Run: headless pygame with SDL's dummy video driver; simulated clock (each Clock.tick advances the game by its frame time, no real sleeping); random seed 0; keys injected as events and as key.get_pressed() state; no mouse input.
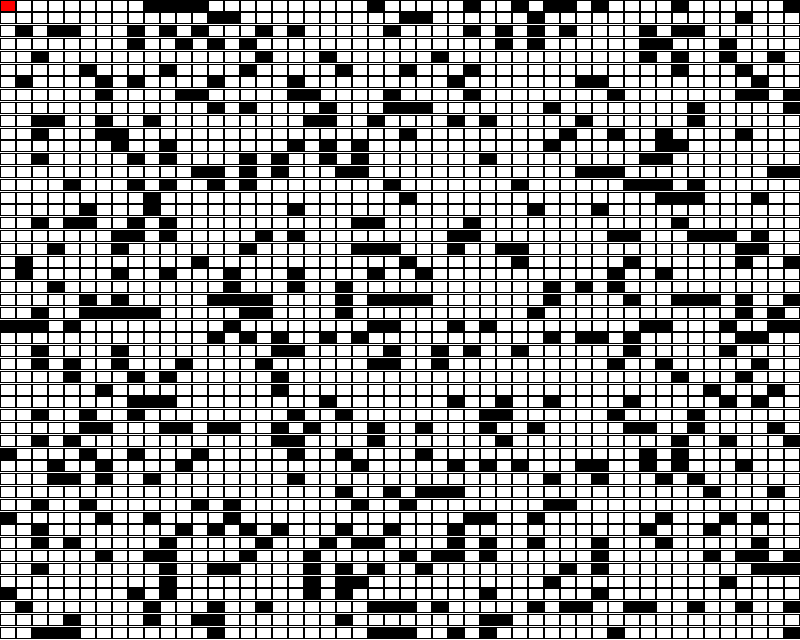
Frame 1 of 4 · flips 1–60 · no input
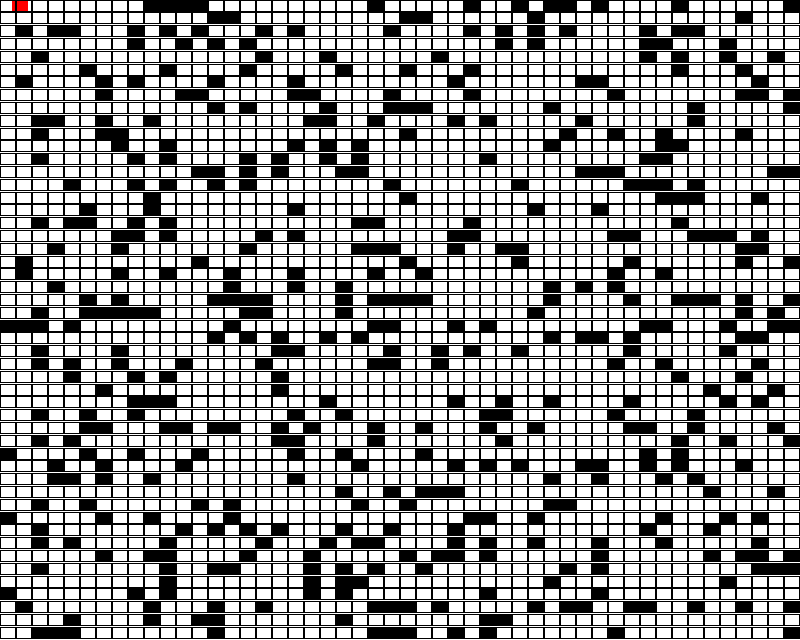
Frame 2 of 4 · flips 61–180 · tapped SPACE, RETURN · held RIGHT (→), D
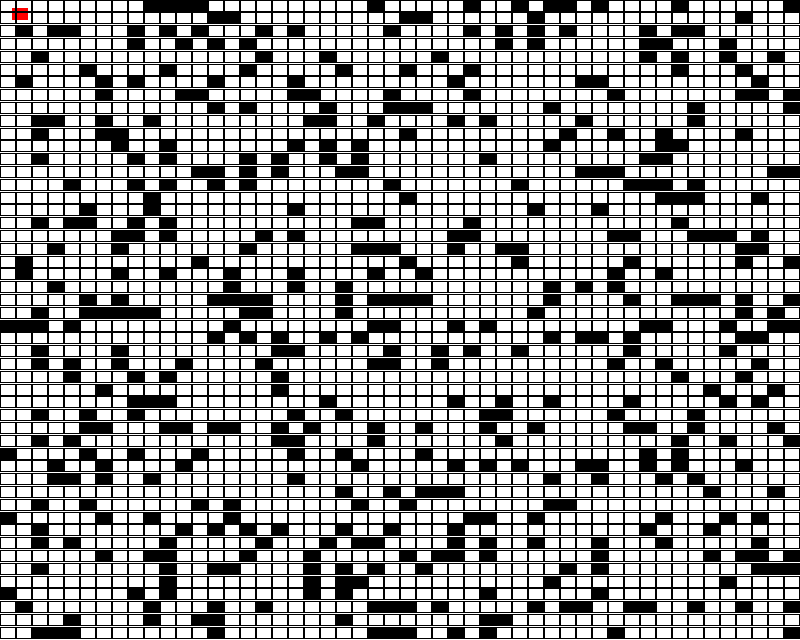
Frame 3 of 4 · flips 181–300 · held DOWN (↓), S
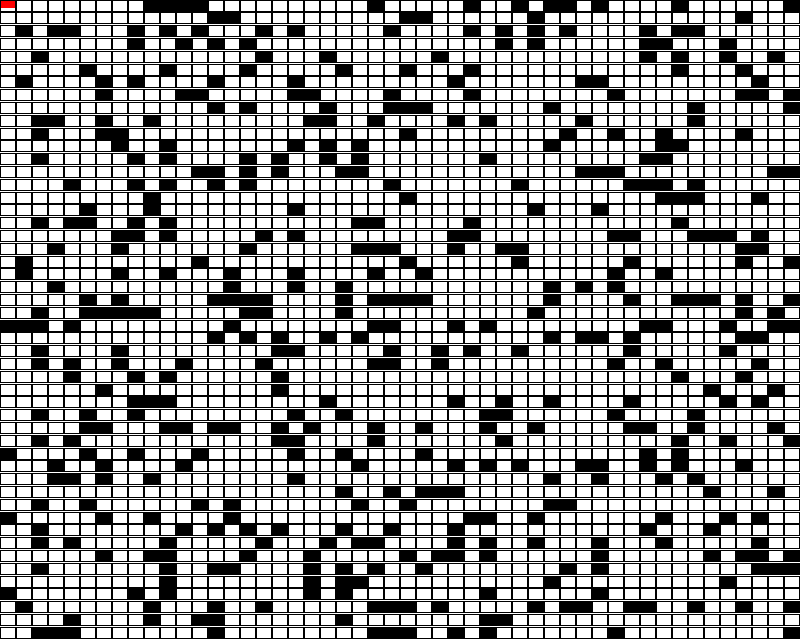
Frame 4 of 4 · flips 301–420 · held LEFT (←), A, UP (↑), W

The pygame program that drew these frames:

""" 

Still work to be done, same bug
(can't repeat the astar function otherwise it freezes the screen)

Download the file and press o to test the function
You can move the player around before pressing o

"""

import pygame
from random import random


pygame.init()

## CONSTANTES
WIDTH = 800
HEIGHT = 640

RED = (255,0,0)
BLUE = (0,0,255)
GREEN = (0,255,0)
WHITE = (255,255,255)
BLACK = (0,0,0)

i=0
cols=50
rows=50

WSIZE = WIDTH/cols
HSIZE = HEIGHT/rows
grid = []

# Heuristics = distance between current position to the target's position
def heuristics(a,b):
    dist = abs(a.col-b.col)+ abs(a.row-b.row)
    return int(dist)
    
class Character():
    
    def __init__(self,x,y):
        self.posx = x
        self.posy = y
        self.w = WSIZE
        self.h = HSIZE
        
##        not working ????
##        self.col = int(self.posx/self.w)
##        self.row = int(self.posy/self.h)
        
        self.vel = 2
        

    def get_rect(self):
        return pygame.Rect(self.posx,self.posy,self.w,self.h)
    
    
    def draw(self,screen):
        pygame.draw.rect(screen,(255,0,0),(self.posx,self.posy,self.w,self.h))
            

    def aStar(self,grid,end):

        start = grid[int(self.posx/self.w)][int(self.posy/self.h)]
        openSet = []
        closedSet = []
        start.wall=False
        end.wall=False
        
        openSet.append(start)
        #if openSet is not empty
        while len(openSet) > 0:

            # the best road is the one with the lowest f value
            best = 0
            for i in range(len(openSet)):
                if openSet[i].f < openSet[best].f:
                    best = i
            current = openSet[best]
            
            openSet.remove(current)
            neighbors = current.neighbors
            
            
            for i in range(len(neighbors)):
                neighbor = neighbors[i]
                # check if each neighbor is not inside closedSet and not a wall
                if (neighbor not in closedSet) and not(neighbor.wall):
                    # g represent the distance between the current position and the starting position
                    # +1 because each position moves by one cell at the time so the distance increase only by 1
                    tempG = current.g+1
                    if neighbor in openSet:
                        if tempG < neighbor.g:
                            neighbor.g = tempG
                    else :
                        neighbor.g = tempG
                        openSet.append(neighbor)
                        
                    neighbor.h = heuristics(neighbor,end)
                    neighbor.f = neighbor.g + neighbor.h
                    neighbor.optimal = current
                    
            closedSet.append(current)

    ##        for item in openSet:
    ##            item.draw(GREEN)
    ##            
    ##        for item in closedSet:
    ##            item.draw(RED)
                

            # arrived to the target
            if current == end:
                path = []
                temp = current
                path.append(temp)
                # as long as the current best position has a previous position
                # store the best path into path
                while(temp.optimal):
                    path.append(temp.optimal)
                    temp = temp.optimal
                    
                return path
                break

            

class noeux:
    def __init__(self,col,row):
        self.f = 0
        self.g = 0
        self.h = 0
        self.col = col
        self.row = row
        self.neighbors = []
        self.wall=False
        self.optimal = 0

        # Setting random walls(change value between 0 to 1)
        if(random()<0.2):
            self.wall=True

            
    def draw(self,color):
        pygame.draw.rect(screen,(color),[WSIZE*self.col,HSIZE*self.row,WSIZE,HSIZE])
        

    def addNeighbors(self,cell):
        i = self.col
        j = self.row
        if i < cols-1:
            self.neighbors.append(cell[i+1][j])
        if i > 0 :
            self.neighbors.append(cell[i-1][j])
        if j < rows-1:
            self.neighbors.append(cell[i][j+1])
        if j > 0:
            self.neighbors.append(cell[i][j-1])

        # Checking diagonals
##        if i > 0 and j > 0 :
##            self.neighbors.append(cell[i-1][j-1])
##        if i < cols-1 and j > 0 :
##            self.neighbors.append(cell[i+1][j-1])
##        if i < cols-1 and j < rows-1 :
##            self.neighbors.append(cell[i+1][j+1])
##        if i > 0 and j < rows-1 :
##            self.neighbors.append(cell[i-1][j+1])



# Setting the map
for column in range(cols):
    grid.append([])
    for row in range(rows):
        grid[column].append(noeux(column,row))

# Adding neighbors
for column in range(cols):
    for row in range(rows):
        grid[column][row].addNeighbors(grid)


        

    

##Starting point
start = grid[0][0]
##Objectif point
end = grid[cols-1][rows-1]

a=0

clock = pygame.time.Clock() 
screen = pygame.display.set_mode((WIDTH,HEIGHT))
pygame.display.flip()
display=True
player = Character(0,0)
pygame.key.set_repeat(1,50)
screen.fill(WHITE)
while display:
    
    for event in pygame.event.get():
        if event.type == pygame.QUIT:
            display = False

        if event.type == pygame.K_ESCAPE:
            display = False

            
        keys = pygame.key.get_pressed()
        if keys[pygame.K_RIGHT]:
            player.posx += player.vel
        if keys[pygame.K_LEFT]:
            player.posx -= player.vel
        if keys[pygame.K_UP]:
            player.posy -= player.vel
        if keys[pygame.K_DOWN]:
            player.posy += player.vel
            
        if keys[pygame.K_o]:
            pygame.time.wait(1000)
            nice = player.aStar(grid,end)
            

    screen.fill(WHITE)
    # check if the variable 'nice' exist
    if 'nice' in locals():
        if nice is not None:
            for item in nice:
                item.draw(BLUE)


    player.draw(screen)
    
    for column in range(cols):
        for row in range(rows):
            pygame.draw.rect(screen,(BLACK),[WSIZE*column,HSIZE*row,WSIZE,HSIZE],1)
            if(grid[column][row].wall):
                pygame.draw.rect(screen,(BLACK),[WSIZE*column,HSIZE*row,WSIZE,HSIZE])

    pygame.display.update()
    
    clock.tick(30)


pygame.quit()
